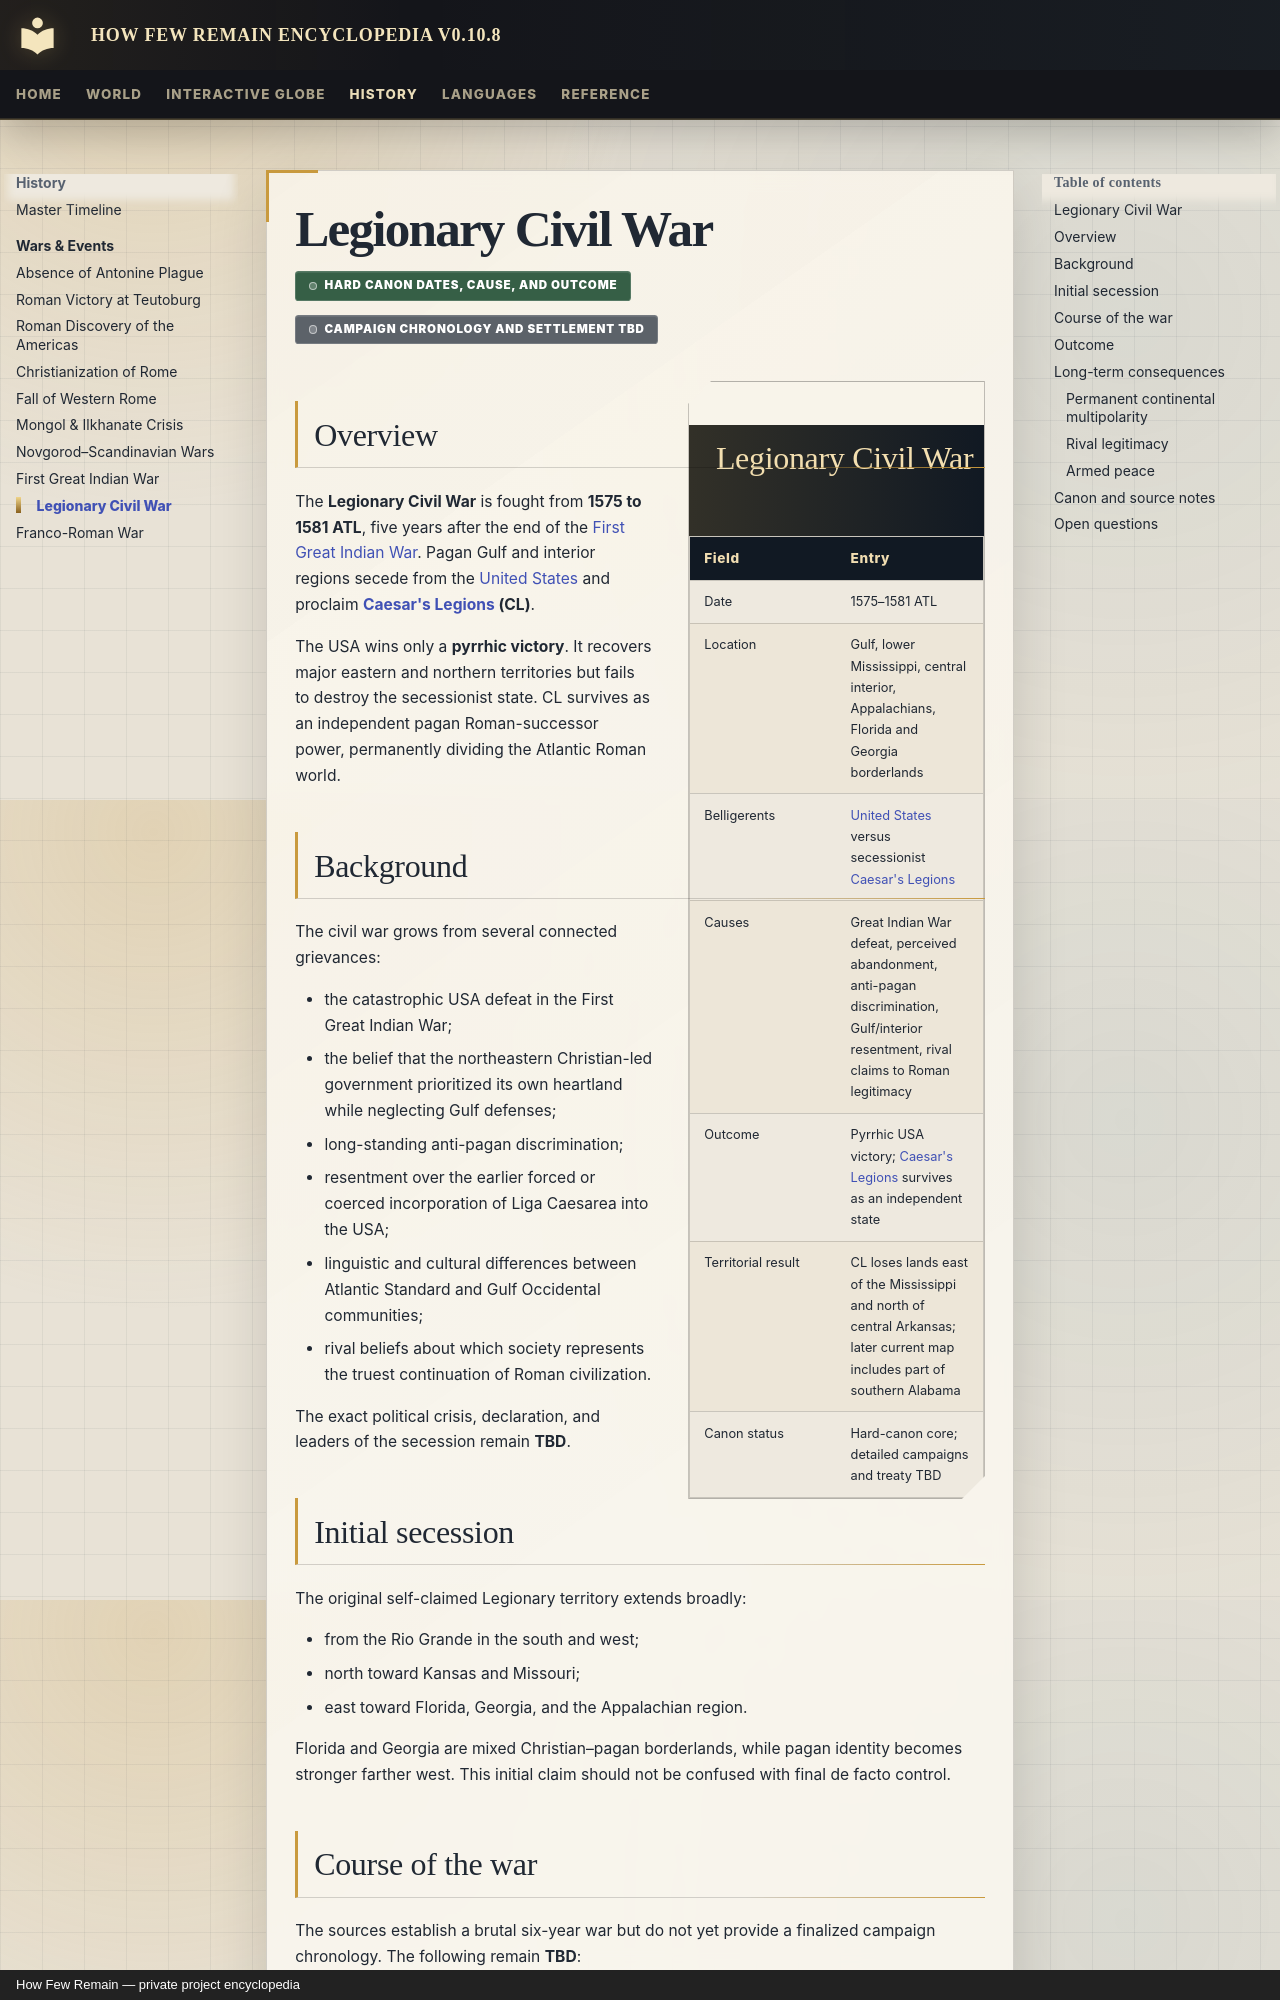

repository: Evanmangels/HFR-Encyclopedia · page: history/events/legionary-civil-war/index.html · generator: mkdocs · copyright: How Few Remain — private project encyclopedia

---
title: Legionary Civil War
article_type: civil-war
article_date: 1575–1581 ATL
canon_status: hard-canon-core-incomplete-details
---

# Legionary Civil War

<span class="canon-badge status-hard">Hard canon dates, cause, and outcome</span>
<span class="canon-badge status-incomplete">Campaign chronology and settlement TBD</span>

<aside class="hfr-infobox" markdown>

## Legionary Civil War

| Field | Entry |
|---|---|
| Date | 1575–1581 ATL |
| Location | Gulf, lower Mississippi, central interior, Appalachians, Florida and Georgia borderlands |
| Belligerents | [United States](../../polities/united-states.md) versus secessionist [Caesar's Legions](../../polities/caesars-legions.md) |
| Causes | Great Indian War defeat, perceived abandonment, anti-pagan discrimination, Gulf/interior resentment, rival claims to Roman legitimacy |
| Outcome | Pyrrhic USA victory; [Caesar's Legions](../../polities/caesars-legions.md) survives as an independent state |
| Territorial result | CL loses lands east of the Mississippi and north of central Arkansas; later current map includes part of southern Alabama |
| Canon status | Hard-canon core; detailed campaigns and treaty TBD |

</aside>

## Overview

The **Legionary Civil War** is fought from **1575 to 1581 ATL**, five years after the end of the [First Great Indian War](first-great-indian-war.md). Pagan Gulf and interior regions secede from the [United States](../../polities/united-states.md) and proclaim **[Caesar's Legions](../../polities/caesars-legions.md) (CL)**.

The USA wins only a **pyrrhic victory**. It recovers major eastern and northern territories but fails to destroy the secessionist state. CL survives as an independent pagan Roman-successor power, permanently dividing the Atlantic Roman world.

## Background

The civil war grows from several connected grievances:

- the catastrophic USA defeat in the First Great Indian War;
- the belief that the northeastern Christian-led government prioritized its own heartland while neglecting Gulf defenses;
- long-standing anti-pagan discrimination;
- resentment over the earlier forced or coerced incorporation of Liga Caesarea into the USA;
- linguistic and cultural differences between Atlantic Standard and Gulf Occidental communities;
- rival beliefs about which society represents the truest continuation of Roman civilization.

The exact political crisis, declaration, and leaders of the secession remain **TBD**.
